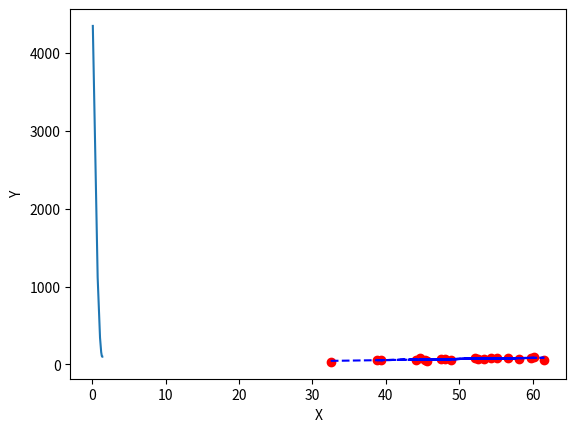

Reproduce this figure in Python.
import numpy as np
import matplotlib.pyplot as plt

def mean_squared_error(y_true, y_predicted):
    return np.sum((y_true - y_predicted) ** 2) / len(y_true)

def gradient_descent(x, y, iterations=2000, learning_rate=0.0001, stopping_threshold=1e-6):
    weight, bias = 0.1, 0.01
    n = float(len(x))
    costs, weights = [], []

    for i in range(iterations):
        y_predicted = (weight * x) + bias
        current_cost = mean_squared_error(y, y_predicted)
        if i > 0 and abs(costs[-1] - current_cost) <= stopping_threshold:
            break
        costs.append(current_cost)
        weights.append(weight)
        
        weight -= learning_rate * (-2/n) * sum(x * (y - y_predicted))
        bias -= learning_rate * (-2/n) * sum(y - y_predicted)
        
    plt.plot(weights, costs)
    plt.xlabel("Weight"), plt.ylabel("Cost")
    plt.show()
    return weight, bias

def main():
    X = np.array([32.5, 53.4, 61.5, 47.5, 59.8, 55.1, 52.2, 39.3, 48.1, 52.5, 45.4, 54.3, 44.1, 58.1, 56.7, 48.9, 44.6, 60.2, 45.6, 38.8])
    Y = np.array([31.7, 68.7, 62.5, 71.5, 87.2, 78.2, 79.6, 59.1, 75.3, 71.3, 55.1, 82.4, 62.0, 75.3, 81.4, 60.7, 82.8, 97.3, 48.8, 56.8])
    w, b = gradient_descent(X, Y)
    Y_pred = w * X + b

    plt.scatter(X, Y, color='red')
    plt.plot(X, Y_pred, color='blue', linestyle='dashed')
    plt.xlabel("X"), plt.ylabel("Y")
    plt.show()

if __name__ == "__main__":
    main()
